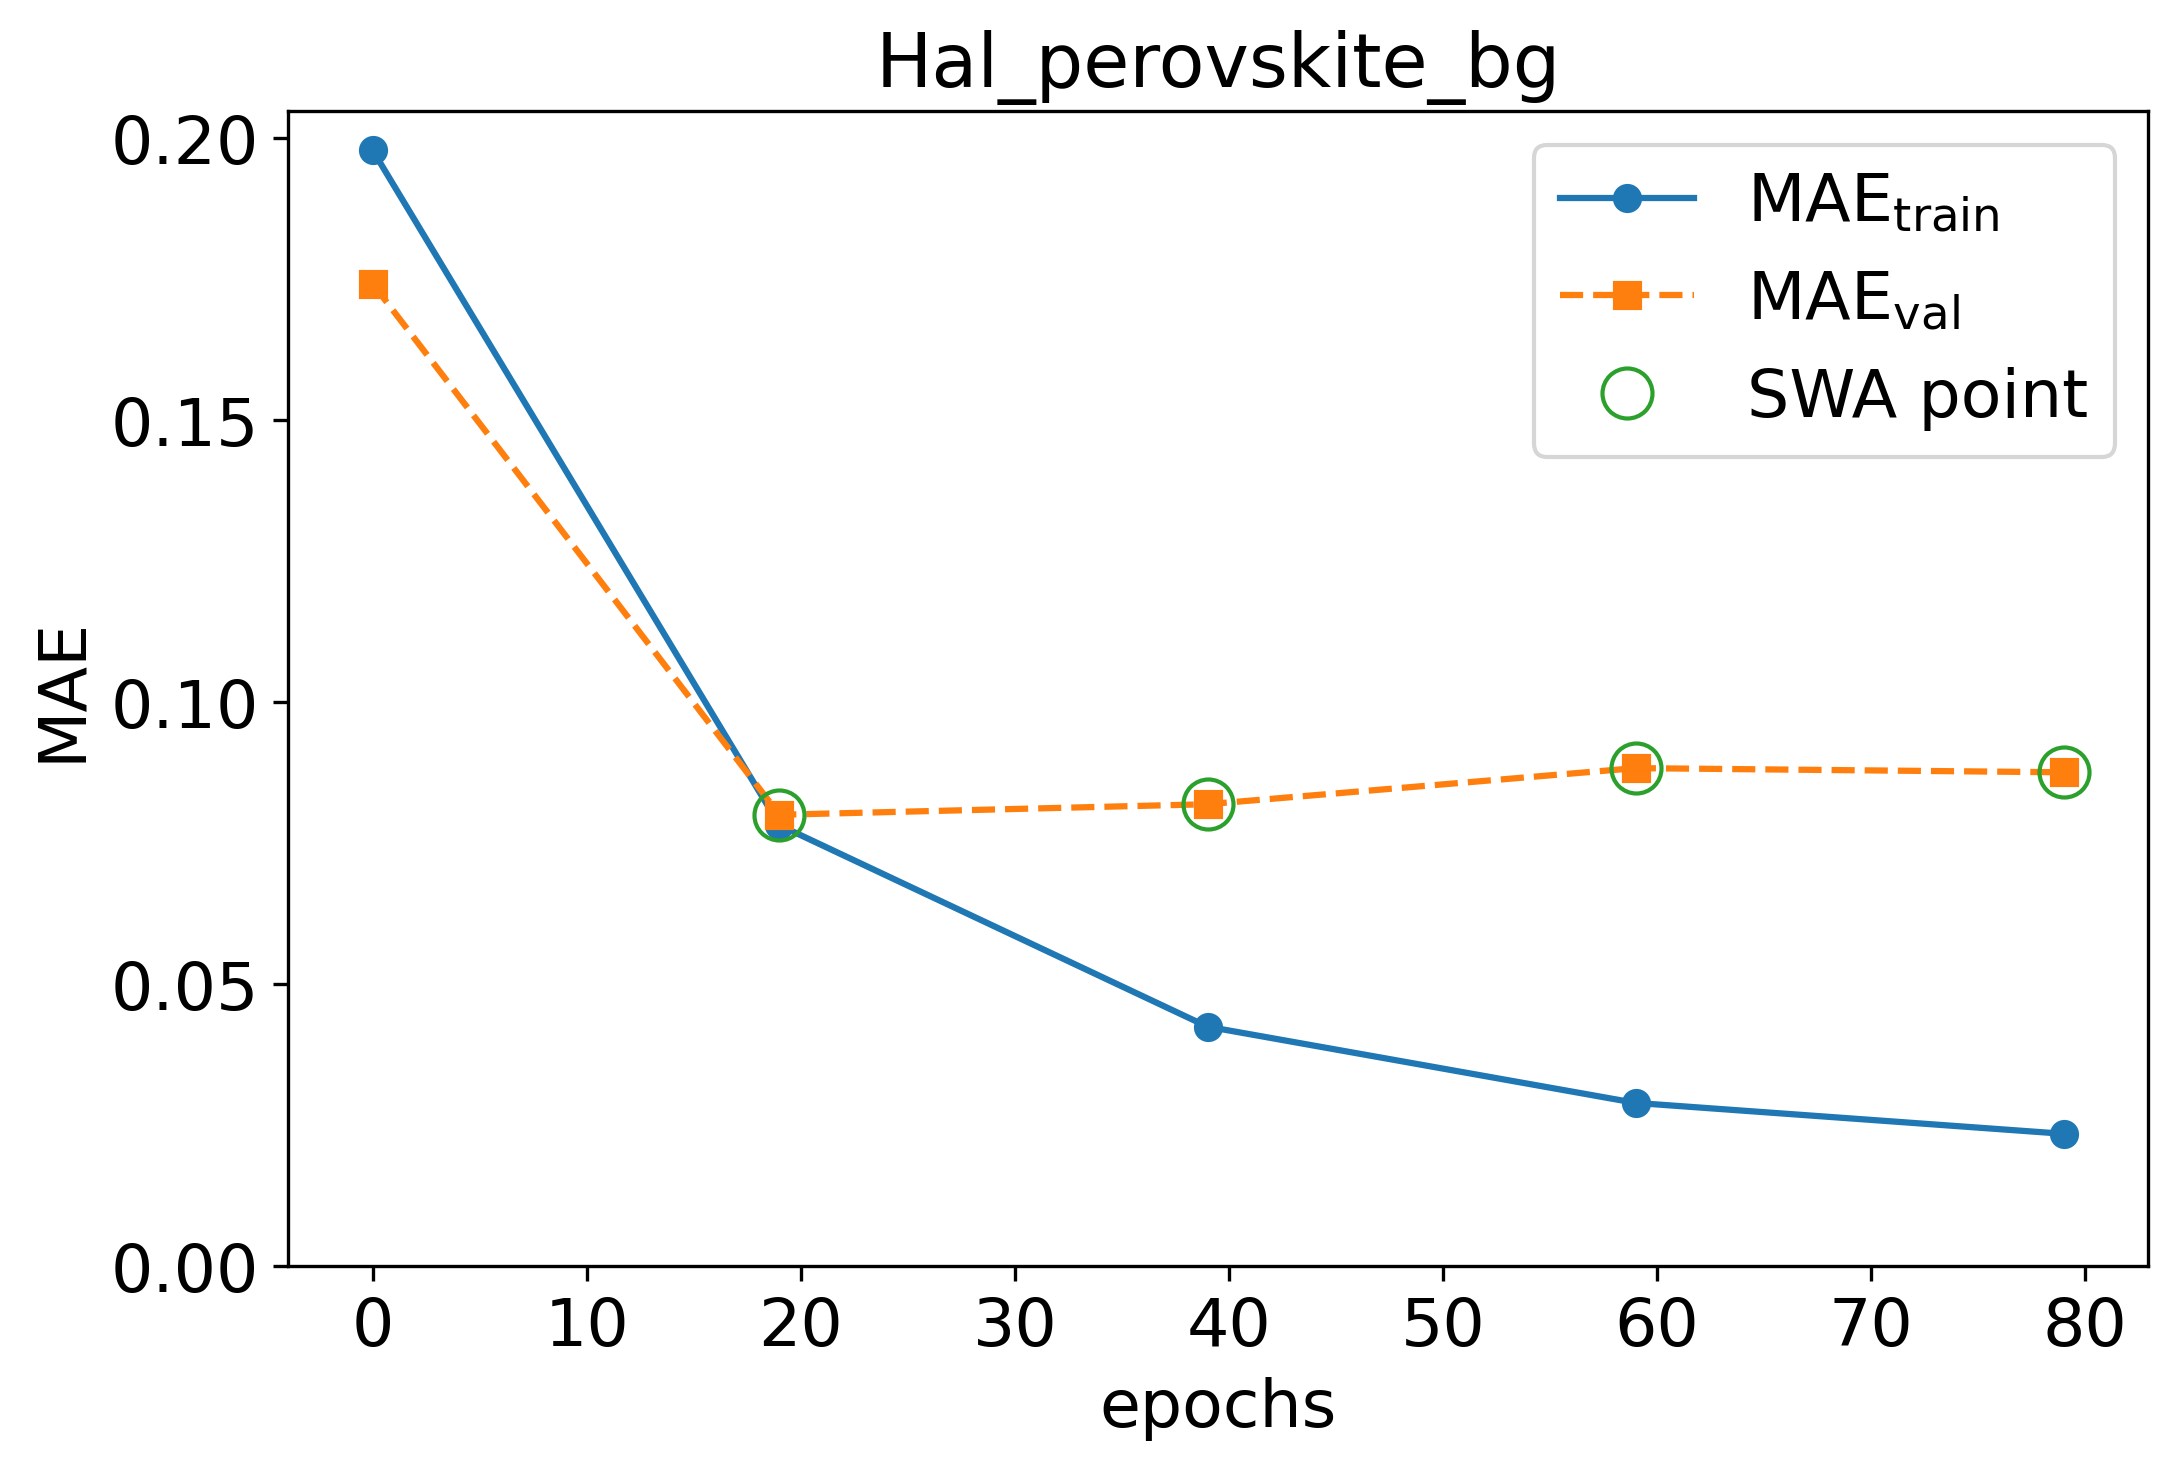

Values plotted in this chart, from the file beside it:
epoch, train loss, val loss, swa
0.0, 0.1978, 0.1742, n
19.0, 0.0782, 0.08004, y
39.0, 0.04247, 0.08191, y
59.0, 0.02895, 0.08832, y
79.0, 0.02347, 0.08758, y
